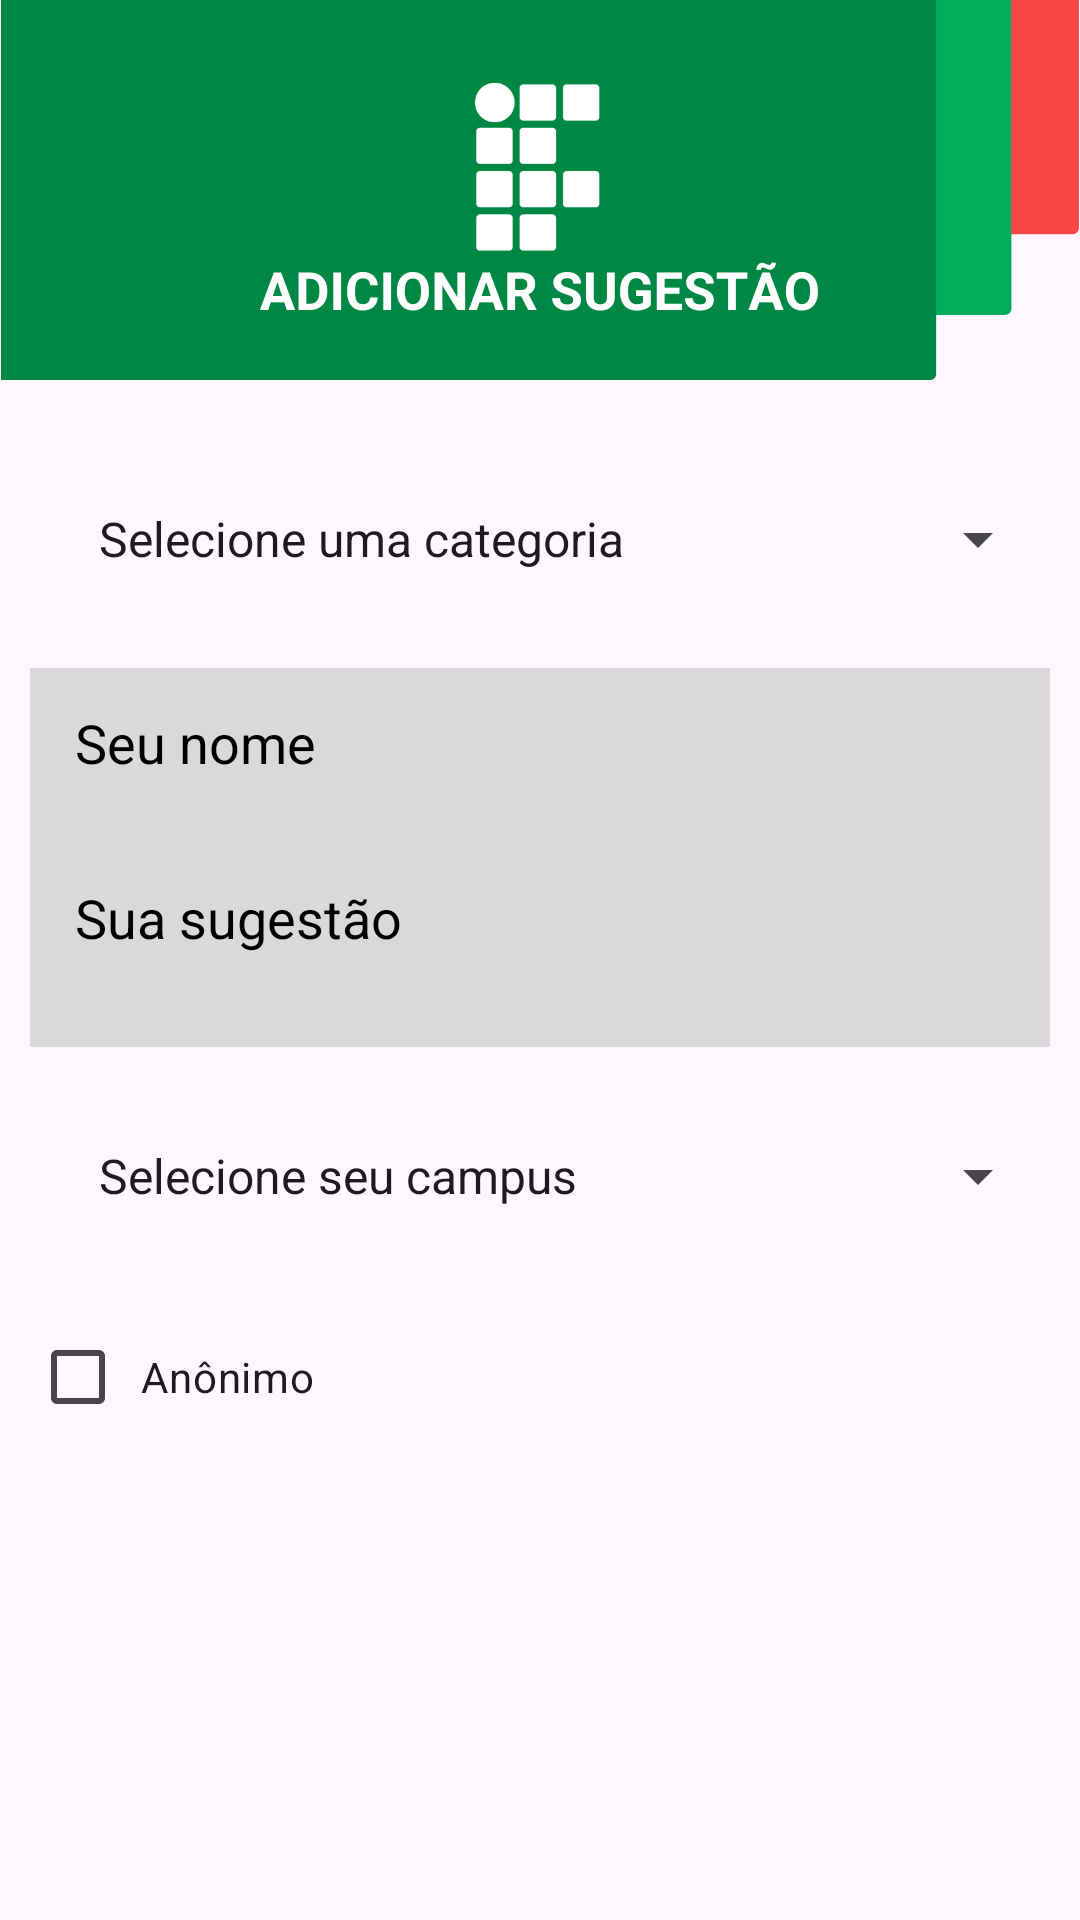

Reconstruct the res/layout file that produces this screen, plus the resources it refers to.
<!-- AndroidManifest.xml: application theme Theme.Reitoria2025 -->
<!-- res/layout/activity_adicionar_sugestao_dialog.xml -->
<?xml version="1.0" encoding="utf-8"?>
<androidx.constraintlayout.widget.ConstraintLayout xmlns:android="http://schemas.android.com/apk/res/android"
    xmlns:app="http://schemas.android.com/apk/res-auto"
    xmlns:tools="http://schemas.android.com/tools"
    android:id="@+id/mainLayout"
    android:layout_width="match_parent"
    android:layout_height="match_parent"
    tools:context=".AdicionarSugestaoDialog">

    <LinearLayout
        android:layout_width="match_parent"
        android:layout_height="wrap_content"
        android:orientation="vertical"
        app:layout_constraintEnd_toEndOf="parent"
        app:layout_constraintStart_toStartOf="parent"
        app:layout_constraintTop_toTopOf="parent">

        <ImageView
            android:id="@+id/imageView"
            android:layout_width="match_parent"
            android:layout_height="wrap_content"
            android:layout_marginBottom="20dp"
            android:adjustViewBounds="true"
            android:scaleType="fitCenter"
            android:src="@drawable/adicionar_sugestao_layout" />

        <Spinner
            android:id="@+id/categoriasSpinner"
            android:layout_width="match_parent"
            android:layout_height="66dp"
            android:layout_marginStart="10dp"
            android:layout_marginEnd="10dp"
            android:layout_marginBottom="10dp"
            android:entries="@array/categoriasSpinner"
            android:paddingHorizontal="15dp" />

        <EditText
            android:id="@+id/nomeEditText"
            android:layout_width="match_parent"
            android:layout_height="50dp"
            android:layout_marginStart="10dp"
            android:layout_marginEnd="10dp"
            android:background="@color/background"
            android:hint="Seu nome"
            android:paddingHorizontal="15dp"
            android:textColorHint="@color/textColorHint" />

        <EditText
            android:id="@+id/sugestaoEditText"
            android:layout_width="match_parent"
            android:layout_height="wrap_content"
            android:layout_marginStart="10dp"
            android:layout_marginEnd="10dp"
            android:background="@color/background"
            android:hint="Sua sugestão"
            android:inputType="textMultiLine"
            android:minLines="3"
            android:paddingHorizontal="15dp"
            android:paddingBottom="10dp"
            android:textColorHint="@color/textColorHint" />

        
        <Spinner
            android:id="@+id/spinnerCampus"
            android:layout_width="match_parent"
            android:layout_height="66dp"
            android:layout_marginStart="10dp"
            android:layout_marginTop="10dp"
            android:layout_marginEnd="10dp"
            android:layout_marginBottom="10dp"
            android:entries="@array/campusSpinner"
            android:paddingHorizontal="15dp" />

        
        <EditText
            android:id="@+id/campusOutroEditText"
            android:layout_width="match_parent"
            android:layout_height="wrap_content"
            android:layout_marginStart="10dp"
            android:layout_marginEnd="10dp"
            android:layout_marginBottom="10dp"
            android:background="#d9d9d9"
            android:hint="Digite seu campus"
            android:paddingHorizontal="15dp"
            android:paddingVertical="10dp"
            android:visibility="gone" />

        <CheckBox
            android:id="@+id/anonimoCheckBox"
            android:layout_width="wrap_content"
            android:layout_height="wrap_content"
            android:layout_marginStart="10dp"
            android:paddingHorizontal="5dp"
            android:text="Anônimo" />
    </LinearLayout>


</androidx.constraintlayout.widget.ConstraintLayout>
<!-- resources referenced by this layout -->
<resources>
  <string-array name="campusSpinner">
          <item>Selecione seu campus</item>
          <item>Campus João Pessoa</item>
          <item>Campus Campina Grande</item>
          <item>Campus Patos</item>
          <item>Campus Cajazeiras</item>
          <item>Campus Sousa</item>
          <item>Campus Picuí</item>
          <item>Outro</item>
      </string-array>
  <string-array name="categoriasSpinner">
          <item>Selecione uma categoria</item>
          <item>Infraestrutura</item>
          <item>Eventos</item>
          <item>Professores</item>
          <item>Manutenção</item>
      </string-array>
  <color name="background">#d9d9d9</color>
  <color name="textColorHint">#000000</color>
  <!-- drawable adicionar_sugestao_layout: png bitmap (drawable, 22364 bytes) -->
  <style name="Theme.Reitoria2025" parent="Base.Theme.Reitoria2025" />
  <style name="Base.Theme.Reitoria2025" parent="Theme.Material3.DayNight.NoActionBar">
          
          
          <item name="android:statusBarColor">#008744</item>
          <item name="android:navigationBarColor">@android:color/transparent</item>
      </style>
</resources>
